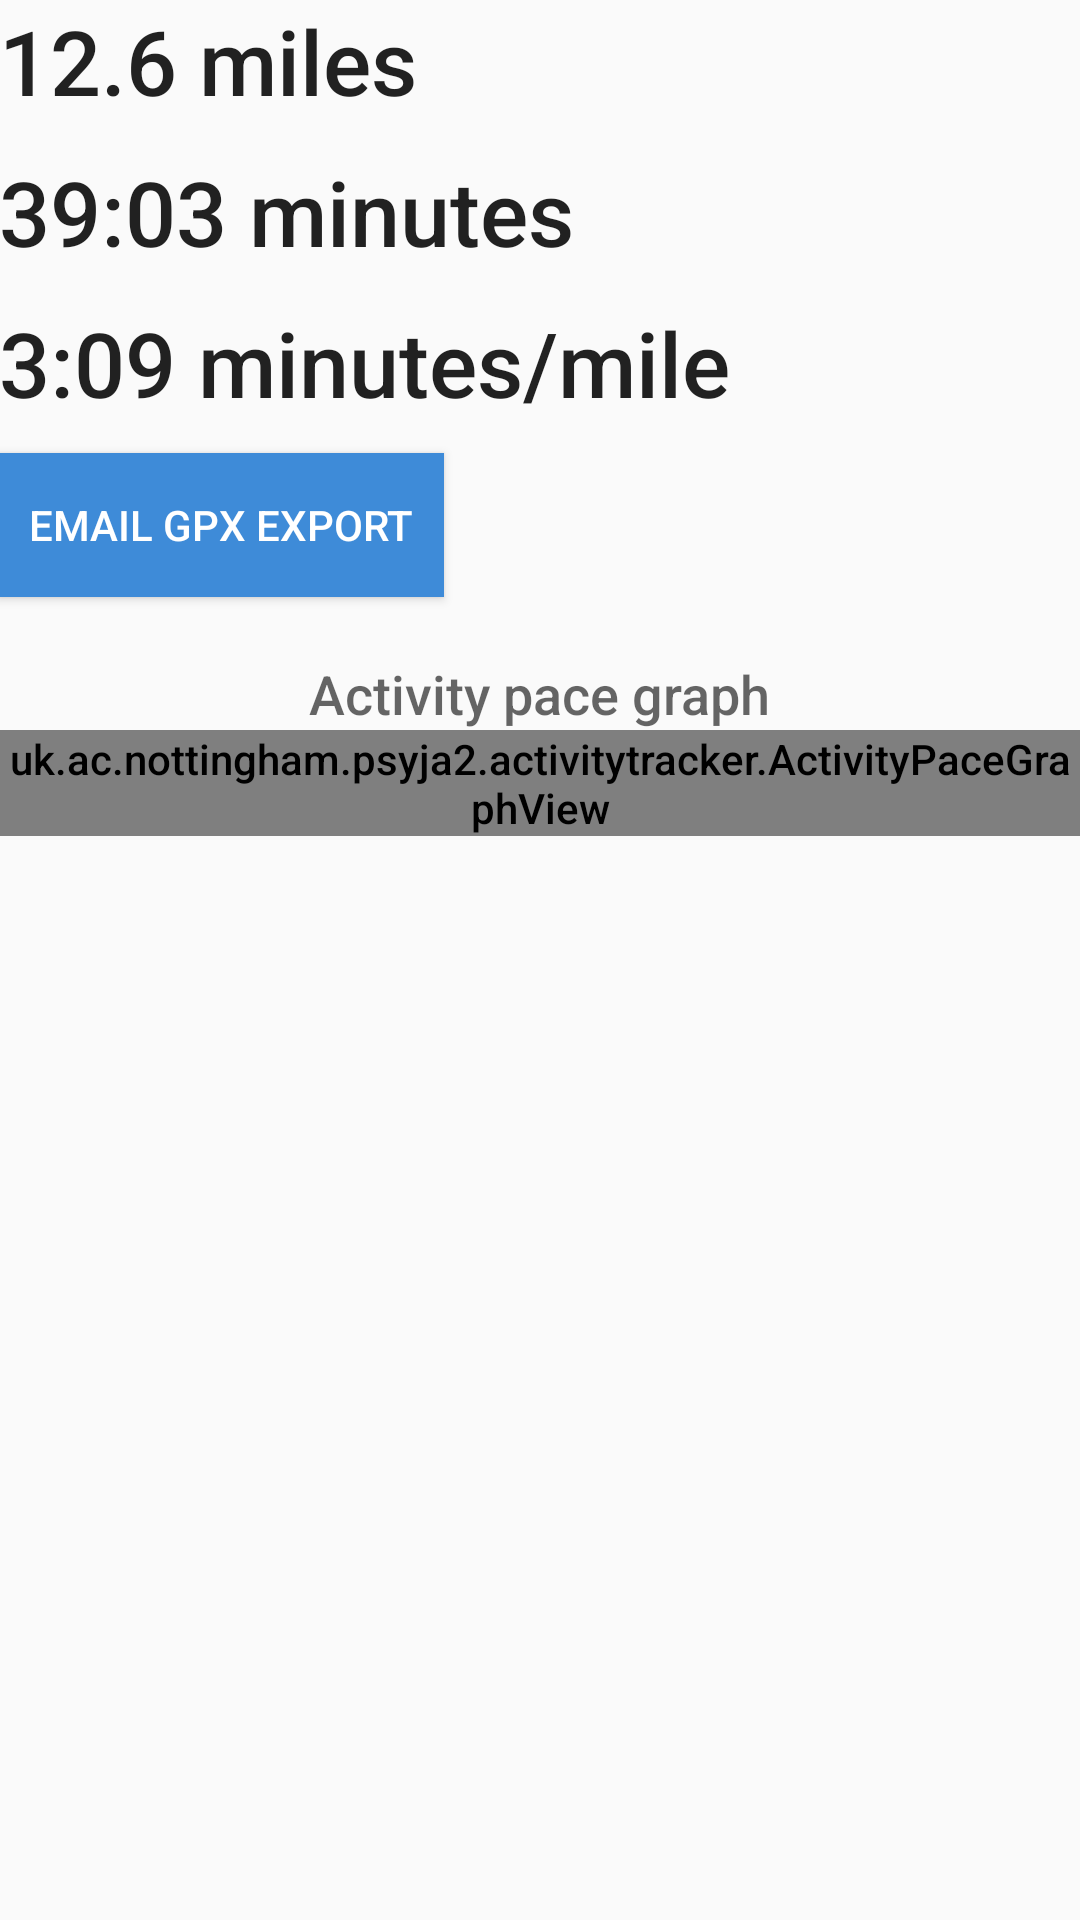

This screen was rendered from an Android layout file. Write that file and the resources it references.
<!-- AndroidManifest.xml: application theme AppTheme -->
<!-- res/layout/activity_view.xml -->
<?xml version="1.0" encoding="utf-8"?>

<RelativeLayout xmlns:android="http://schemas.android.com/apk/res/android"
    xmlns:tools="http://schemas.android.com/tools"
    android:layout_width="match_parent"
    android:layout_height="match_parent"
    android:paddingBottom="@dimen/activity_vertical_margin"
    android:paddingLeft="@dimen/activity_horizontal_margin"
    android:paddingRight="@dimen/activity_horizontal_margin"
    android:paddingTop="@dimen/activity_vertical_margin"
    tools:context="uk.ac.nottingham.psyja2.activitytracker.ViewActivity">

    <LinearLayout
        android:orientation="vertical"
        android:layout_width="match_parent"
        android:layout_height="wrap_content"
        android:layout_alignParentTop="true"
        android:layout_alignParentStart="true"
        android:id="@+id/panel">

        <TextView
            android:layout_width="wrap_content"
            android:layout_height="wrap_content"
            android:textAppearance="?android:attr/textAppearanceLarge"
            android:text="12.6 miles"
            android:id="@+id/distanceLabel"
            android:textIsSelectable="false"
            android:textSize="30dp" />

        <TextView
            android:layout_width="wrap_content"
            android:layout_height="wrap_content"
            android:textAppearance="?android:attr/textAppearanceLarge"
            android:text="39:03 minutes"
            android:id="@+id/timeLabel"
            android:textIsSelectable="false"
            android:textSize="30dp"
            android:layout_marginTop="10dp" />

        <TextView
            android:layout_width="wrap_content"
            android:layout_height="wrap_content"
            android:textAppearance="?android:attr/textAppearanceLarge"
            android:text="3:09 minutes/mile"
            android:id="@+id/paceLabel"
            android:textIsSelectable="false"
            android:textSize="30dp"
            android:layout_marginTop="10dp" />

        <Button
            android:layout_width="wrap_content"
            android:layout_height="wrap_content"
            android:text="Email GPX Export"
            android:id="@+id/gpxExportButton"
            android:layout_marginTop="10dp" />

        <LinearLayout
            android:orientation="vertical"
            android:layout_width="match_parent"
            android:layout_height="match_parent"
            android:layout_marginTop="20dp">

            <TextView
                android:layout_width="wrap_content"
                android:layout_height="wrap_content"
                android:textAppearance="?android:attr/textAppearanceMedium"
                android:text="Activity pace graph"
                android:id="@+id/textView4"
                android:layout_gravity="center_horizontal" />

            <uk.ac.nottingham.psyja2.activitytracker.ActivityPaceGraphView
                android:layout_width="fill_parent"
                android:layout_height="fill_parent"
                android:id="@+id/mapView"
                android:layout_below="@+id/panel"
                android:layout_alignParentStart="true"
                android:layout_weight="1" />

        </LinearLayout>

    </LinearLayout>

</RelativeLayout>
<!-- resources referenced by this layout -->
<resources>
  <style name="AppTheme" parent="Theme.AppCompat.Light.DarkActionBar">
          
          <item name="colorPrimary">#3e8bd8</item>
          <item name="colorPrimaryDark">#0e5faf</item>
          <item name="colorAccent">#3e8bd8</item>
          <item name="android:buttonStyle">@style/ButtonStyle</item>
          <item name="android:fontFamily">sans-serif-medium</item>
      </style>
  <style name="ButtonStyle" parent="@style/Widget.AppCompat.Button.Colored">
          <item name="android:textColor">#FFF</item>
          <item name="android:background">#3e8bd8</item>
          <item name="android:padding">10dp</item>
          <item name="android:capitalize">words</item>
      </style>
</resources>
